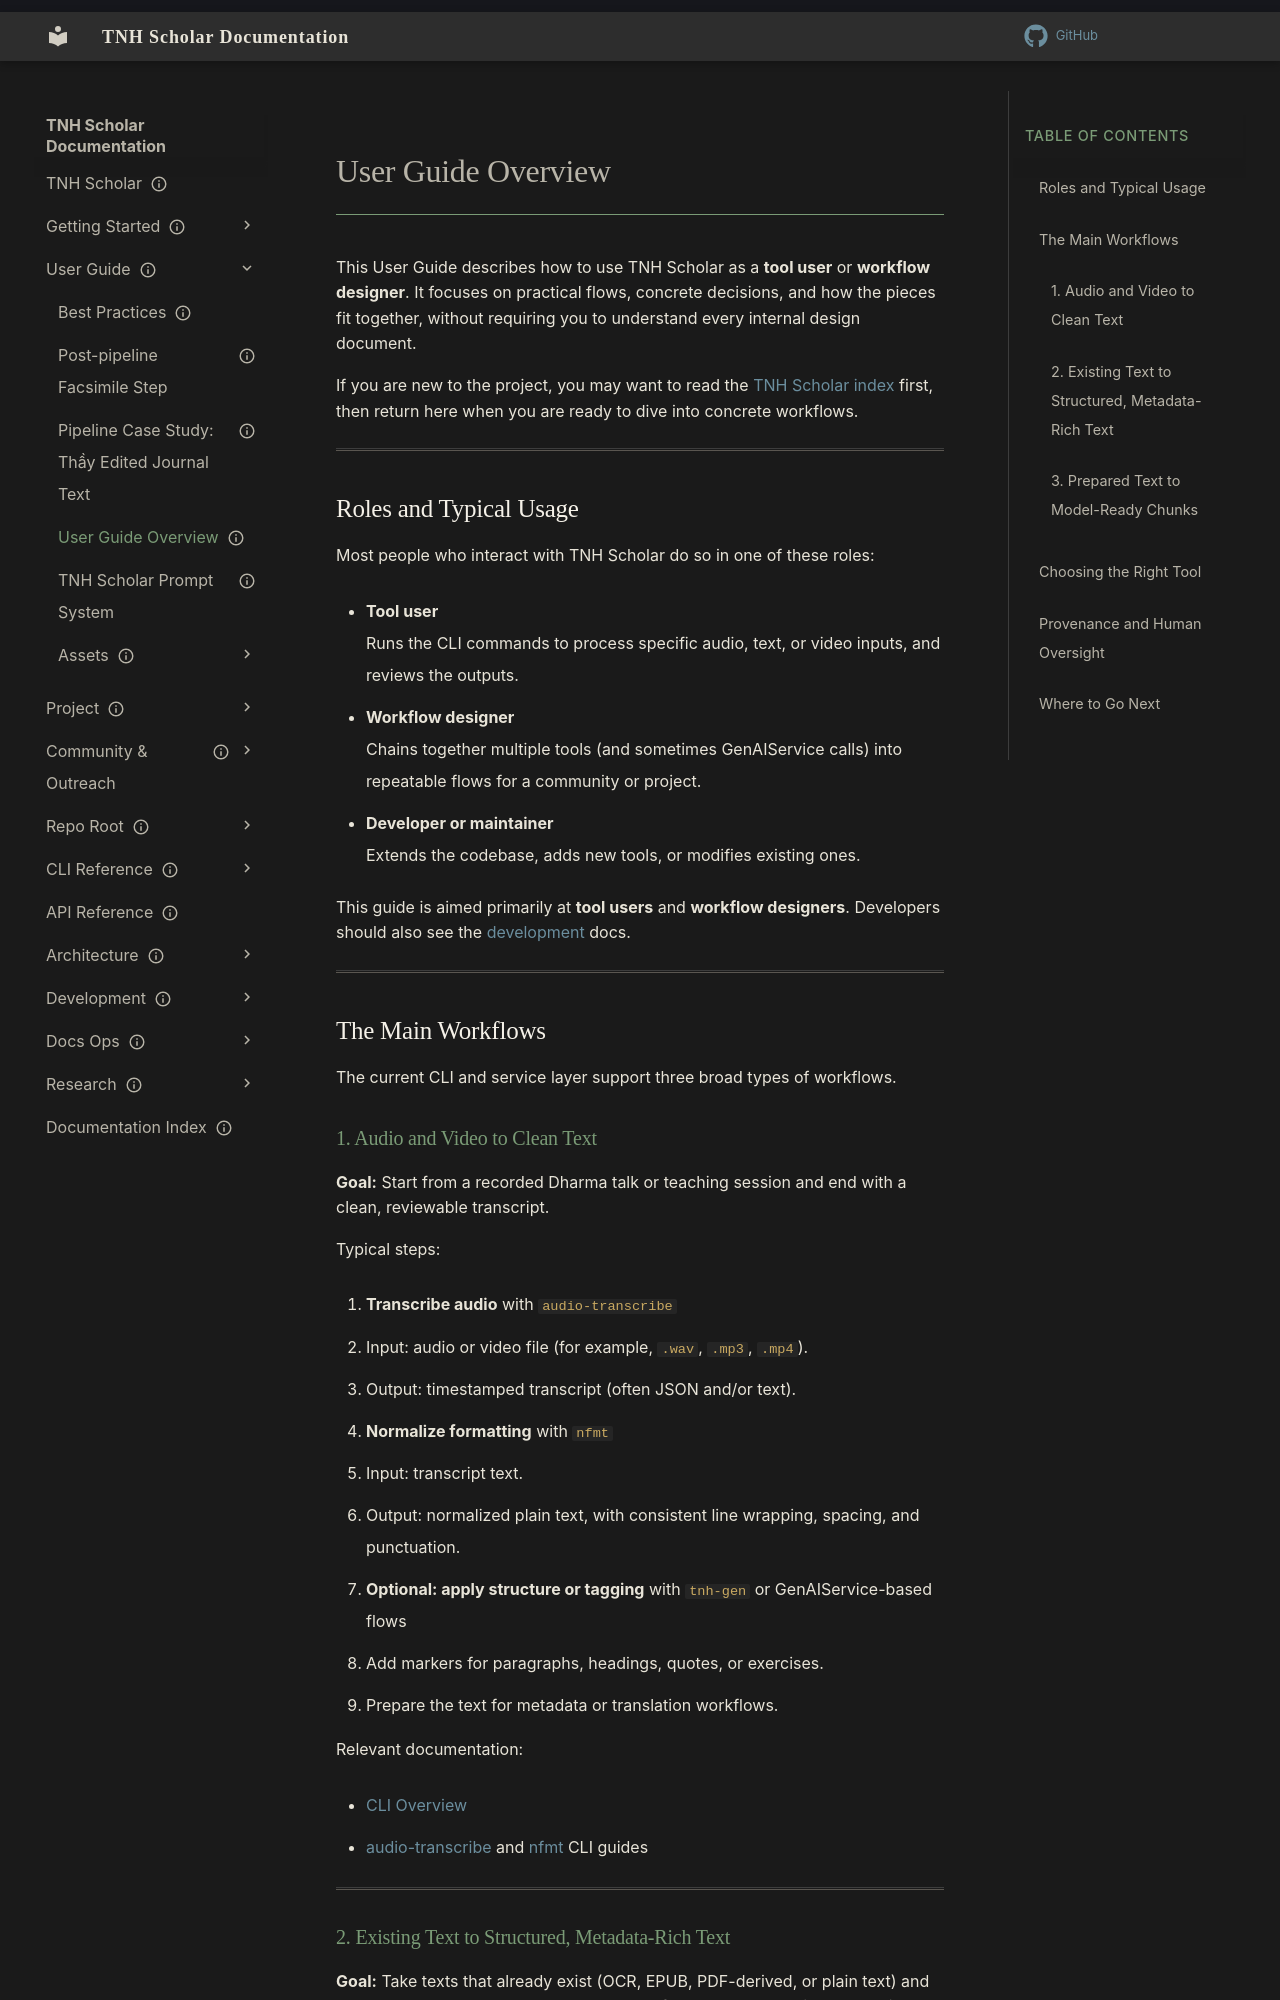

repository: aaronksolomon/tnh-scholar · page: user-guide/overview/index.html · generator: mkdocs

---
title: "User Guide Overview"
description: "Practical guide for using TNH Scholar as a tool user or workflow designer, covering main workflows and how the pieces fit together."
owner: ""
author: ""
status: current
created: "2025-12-02"
---
# User Guide Overview

This User Guide describes how to use TNH Scholar as a **tool user** or **workflow designer**. It focuses on practical flows, concrete decisions, and how the pieces fit together, without requiring you to understand every internal design document.

If you are new to the project, you may want to read the [TNH Scholar index](/index.md) first, then return here when you are ready to dive into concrete workflows.

---

## Roles and Typical Usage

Most people who interact with TNH Scholar do so in one of these roles:

- **Tool user**  
  Runs the CLI commands to process specific audio, text, or video inputs, and reviews the outputs.

- **Workflow designer**  
  Chains together multiple tools (and sometimes GenAIService calls) into repeatable flows for a community or project.

- **Developer or maintainer**  
  Extends the codebase, adds new tools, or modifies existing ones.

This guide is aimed primarily at **tool users** and **workflow designers**. Developers should also see the [development](/development/contributing-prototype-phase.md) docs.

---

## The Main Workflows

The current CLI and service layer support three broad types of workflows.

### 1. Audio and Video to Clean Text

**Goal:** Start from a recorded Dharma talk or teaching session and end with a clean, reviewable transcript.

Typical steps:

1. **Transcribe audio** with `audio-transcribe`  
   - Input: audio or video file (for example, `.wav`, `.mp3`, `.mp4`).  
   - Output: timestamped transcript (often JSON and/or text).

2. **Normalize formatting** with `nfmt`  
   - Input: transcript text.  
   - Output: normalized plain text, with consistent line wrapping, spacing, and punctuation.

3. **Optional: apply structure or tagging** with `tnh-gen` or GenAIService-based flows
   - Add markers for paragraphs, headings, quotes, or exercises.
   - Prepare the text for metadata or translation workflows.

Relevant documentation:

- [CLI Overview](/cli-reference/overview.md)
- [audio-transcribe](/cli-reference/audio-transcribe.md) and [nfmt](/cli-reference/nfmt.md) CLI guides

---
